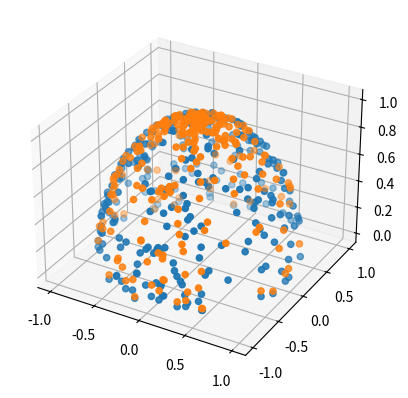

Python code for this plot:
import math
import random
import numpy as np
import matplotlib.pyplot as plt
from mpl_toolkits.mplot3d import Axes3D


def dist_based_translation(vectors):
    """Translates points towards origin based on distance."""
    dist = np.sqrt(np.sum(np.square(vectors), axis=1))
    max_dist = np.amax(dist)
    # max_dist = 1
    alpha = 2
    ratio = alpha * (1 / (dist * dist) - 1 / (max_dist * max_dist))
    t_factor = 1 / (1 + ratio)
    return vectors * t_factor[np.newaxis].T


def fibonacci(samples=1000, randomize=True):

    rnd = 1.0
    if randomize:
        rnd = random.random() * samples

    points = []
    offset = 2.0 / samples
    increment = math.pi * (3.0 - math.sqrt(5.0))

    for i in range(samples):
        y = ((i * offset) - 1) + (offset / 2)
        r = math.sqrt(1 - pow(y, 2))

        phi = ((i + rnd) % samples) * increment

        x = math.cos(phi) * r
        z = math.sin(phi) * r

    return points.append([z, x, y])


def random_sphere(N=600, dim=3):

    norm = np.random.normal
    normal_deviates = norm(size=(dim, N))

    radius = np.sqrt((normal_deviates ** 2).sum(axis=0))
    points = normal_deviates / radius

    return points.T


fig = plt.figure()
ax = fig.add_subplot(111, projection=Axes3D.name)
plt.ion()
plt.show()
points = np.asarray(random_sphere())

points = np.delete(points, np.where(points[:, 2] < 0), axis=0)
ax.scatter(points[:, 0], points[:, 1], points[:, 2])
# plt.show(block=True)

newpoints = dist_based_translation(points[:, 0:-1])
z = np.sqrt(1 - np.sum(np.square(newpoints), axis=1))
ax.scatter(newpoints[:, 0], newpoints[:, 1], z)

#ax.set_aspect("equal")
plt.show(block=True)
